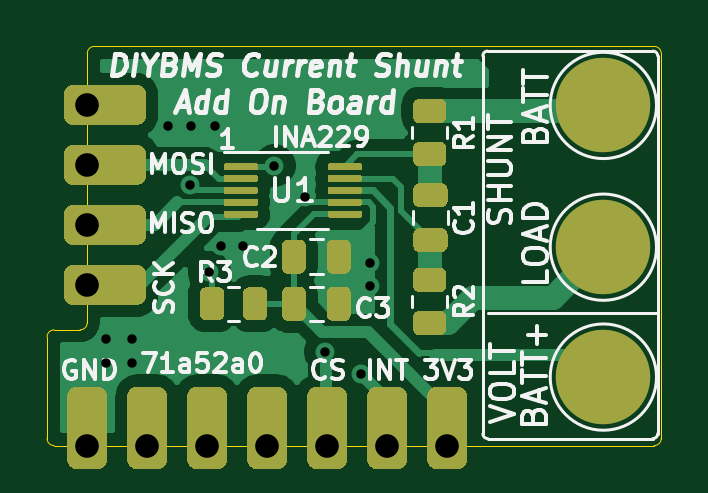
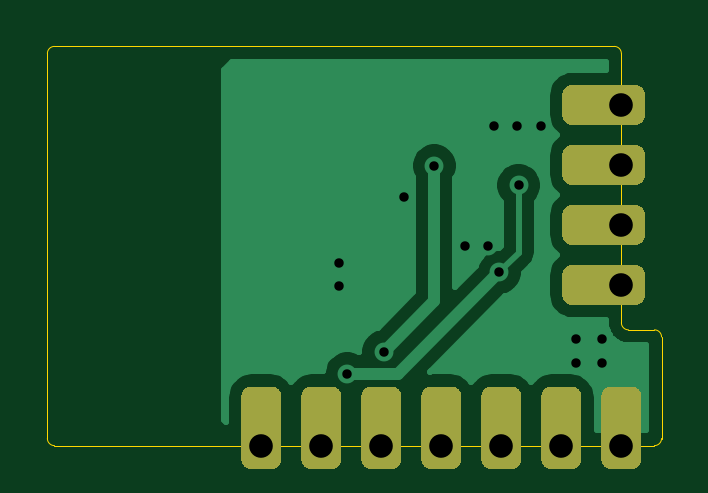
Circuit board: 8 layer files. Board 26.0 x 16.9 mm.
- drill: ControllerCurrentShuntAddOn-drill.drl (722 bytes)
- bottom_copper: ControllerCurrentShuntAddOn.GBL (19525 bytes)
- bottom_silk: ControllerCurrentShuntAddOn.GBO (539 bytes)
- bottom_mask: ControllerCurrentShuntAddOn.GBS (4349 bytes)
- outline: ControllerCurrentShuntAddOn.GKO (1337 bytes)
- top_copper: ControllerCurrentShuntAddOn.GTL (36726 bytes)
- top_silk: ControllerCurrentShuntAddOn.GTO (29341 bytes)
- top_mask: ControllerCurrentShuntAddOn.GTS (12033 bytes)

=== drill: ControllerCurrentShuntAddOn-drill.drl ===
M48
; DRILL file {KiCad 5.1.9+dfsg1-1+deb11u1} date Tue Dec 19 10:52:22 2023
; FORMAT={-:-/ absolute / inch / decimal}
; #@! TF.CreationDate,2023-12-19T10:52:22+00:00
; #@! TF.GenerationSoftware,Kicad,Pcbnew,5.1.9+dfsg1-1+deb11u1
FMAT,2
INCH
T1C0.0157
T2C0.0394
%
G90
G05
T1
X8.1339Y-4.2598
X8.1339Y-4.2992
X8.1772Y-4.2598
X8.1772Y-4.2992
X8.2362Y-3.9035
X8.2737Y-4.003
X8.2756Y-3.9035
X8.3055Y-4.148
X8.315Y-3.9035
X8.3248Y-4.1051
X8.3622Y-4.1051
X8.4142Y-3.9705
X8.4646Y-4.022
X8.4988Y-4.2807
X8.5594Y-4.3173
X8.5736Y-4.1319
X8.5736Y-4.1713
T2
X8.1024Y-3.8693
X8.1024Y-3.9693
X8.1024Y-4.0693
X8.1024Y-4.1693
X8.1024Y-4.437
X8.2024Y-4.437
X8.3024Y-4.437
X8.4024Y-4.437
X8.5024Y-4.437
X8.6024Y-4.437
X8.7024Y-4.437
T0
M30

=== bottom_copper: ControllerCurrentShuntAddOn.GBL (19525 bytes, source omitted) ===
=== bottom_silk: ControllerCurrentShuntAddOn.GBO ===
G04 #@! TF.GenerationSoftware,KiCad,Pcbnew,5.1.9+dfsg1-1+deb11u1*
G04 #@! TF.CreationDate,2023-12-19T10:52:22+00:00*
G04 #@! TF.ProjectId,ControllerCurrentShuntAddOn,436f6e74-726f-46c6-9c65-724375727265,rev?*
G04 #@! TF.SameCoordinates,Original*
G04 #@! TF.FileFunction,Legend,Bot*
G04 #@! TF.FilePolarity,Positive*
%FSLAX46Y46*%
G04 Gerber Fmt 4.6, Leading zero omitted, Abs format (unit mm)*
G04 Created by KiCad (PCBNEW 5.1.9+dfsg1-1+deb11u1) date 2023-12-19 10:52:22*
%MOMM*%
%LPD*%
G01*
G04 APERTURE LIST*
G04 APERTURE END LIST*
M02*

=== bottom_mask: ControllerCurrentShuntAddOn.GBS ===
G04 #@! TF.GenerationSoftware,KiCad,Pcbnew,5.1.9+dfsg1-1+deb11u1*
G04 #@! TF.CreationDate,2023-12-19T10:52:22+00:00*
G04 #@! TF.ProjectId,ControllerCurrentShuntAddOn,436f6e74-726f-46c6-9c65-724375727265,rev?*
G04 #@! TF.SameCoordinates,Original*
G04 #@! TF.FileFunction,Soldermask,Bot*
G04 #@! TF.FilePolarity,Negative*
%FSLAX46Y46*%
G04 Gerber Fmt 4.6, Leading zero omitted, Abs format (unit mm)*
G04 Created by KiCad (PCBNEW 5.1.9+dfsg1-1+deb11u1) date 2023-12-19 10:52:22*
%MOMM*%
%LPD*%
G01*
G04 APERTURE LIST*
G04 APERTURE END LIST*
G36*
G01*
X208300000Y-97855000D02*
X208300000Y-98705000D01*
G75*
G02*
X207875000Y-99130000I-425000J0D01*
G01*
X205225000Y-99130000D01*
G75*
G02*
X204800000Y-98705000I0J425000D01*
G01*
X204800000Y-97855000D01*
G75*
G02*
X205225000Y-97430000I425000J0D01*
G01*
X207875000Y-97430000D01*
G75*
G02*
X208300000Y-97855000I0J-425000D01*
G01*
G37*
G36*
G01*
X208300000Y-100395000D02*
X208300000Y-101245000D01*
G75*
G02*
X207875000Y-101670000I-425000J0D01*
G01*
X205225000Y-101670000D01*
G75*
G02*
X204800000Y-101245000I0J425000D01*
G01*
X204800000Y-100395000D01*
G75*
G02*
X205225000Y-99970000I425000J0D01*
G01*
X207875000Y-99970000D01*
G75*
G02*
X208300000Y-100395000I0J-425000D01*
G01*
G37*
G36*
G01*
X208300000Y-102935000D02*
X208300000Y-103785000D01*
G75*
G02*
X207875000Y-104210000I-425000J0D01*
G01*
X205225000Y-104210000D01*
G75*
G02*
X204800000Y-103785000I0J425000D01*
G01*
X204800000Y-102935000D01*
G75*
G02*
X205225000Y-102510000I425000J0D01*
G01*
X207875000Y-102510000D01*
G75*
G02*
X208300000Y-102935000I0J-425000D01*
G01*
G37*
G36*
G01*
X208300000Y-105475000D02*
X208300000Y-106325000D01*
G75*
G02*
X207875000Y-106750000I-425000J0D01*
G01*
X205225000Y-106750000D01*
G75*
G02*
X204800000Y-106325000I0J425000D01*
G01*
X204800000Y-105475000D01*
G75*
G02*
X205225000Y-105050000I425000J0D01*
G01*
X207875000Y-105050000D01*
G75*
G02*
X208300000Y-105475000I0J-425000D01*
G01*
G37*
G36*
G01*
X221465000Y-113700000D02*
X220615000Y-113700000D01*
G75*
G02*
X220190000Y-113275000I0J425000D01*
G01*
X220190000Y-110625000D01*
G75*
G02*
X220615000Y-110200000I425000J0D01*
G01*
X221465000Y-110200000D01*
G75*
G02*
X221890000Y-110625000I0J-425000D01*
G01*
X221890000Y-113275000D01*
G75*
G02*
X221465000Y-113700000I-425000J0D01*
G01*
G37*
G36*
G01*
X218925000Y-113700000D02*
X218075000Y-113700000D01*
G75*
G02*
X217650000Y-113275000I0J425000D01*
G01*
X217650000Y-110625000D01*
G75*
G02*
X218075000Y-110200000I425000J0D01*
G01*
X218925000Y-110200000D01*
G75*
G02*
X219350000Y-110625000I0J-425000D01*
G01*
X219350000Y-113275000D01*
G75*
G02*
X218925000Y-113700000I-425000J0D01*
G01*
G37*
G36*
G01*
X216385000Y-113700000D02*
X215535000Y-113700000D01*
G75*
G02*
X215110000Y-113275000I0J425000D01*
G01*
X215110000Y-110625000D01*
G75*
G02*
X215535000Y-110200000I425000J0D01*
G01*
X216385000Y-110200000D01*
G75*
G02*
X216810000Y-110625000I0J-425000D01*
G01*
X216810000Y-113275000D01*
G75*
G02*
X216385000Y-113700000I-425000J0D01*
G01*
G37*
G36*
G01*
X213845000Y-113700000D02*
X212995000Y-113700000D01*
G75*
G02*
X212570000Y-113275000I0J425000D01*
G01*
X212570000Y-110625000D01*
G75*
G02*
X212995000Y-110200000I425000J0D01*
G01*
X213845000Y-110200000D01*
G75*
G02*
X214270000Y-110625000I0J-425000D01*
G01*
X214270000Y-113275000D01*
G75*
G02*
X213845000Y-113700000I-425000J0D01*
G01*
G37*
G36*
G01*
X211305000Y-113700000D02*
X210455000Y-113700000D01*
G75*
G02*
X210030000Y-113275000I0J425000D01*
G01*
X210030000Y-110625000D01*
G75*
G02*
X210455000Y-110200000I425000J0D01*
G01*
X211305000Y-110200000D01*
G75*
G02*
X211730000Y-110625000I0J-425000D01*
G01*
X211730000Y-113275000D01*
G75*
G02*
X211305000Y-113700000I-425000J0D01*
G01*
G37*
G36*
G01*
X208765000Y-113700000D02*
X207915000Y-113700000D01*
G75*
G02*
X207490000Y-113275000I0J425000D01*
G01*
X207490000Y-110625000D01*
G75*
G02*
X207915000Y-110200000I425000J0D01*
G01*
X208765000Y-110200000D01*
G75*
G02*
X209190000Y-110625000I0J-425000D01*
G01*
X209190000Y-113275000D01*
G75*
G02*
X208765000Y-113700000I-425000J0D01*
G01*
G37*
G36*
G01*
X206225000Y-113700000D02*
X205375000Y-113700000D01*
G75*
G02*
X204950000Y-113275000I0J425000D01*
G01*
X204950000Y-110625000D01*
G75*
G02*
X205375000Y-110200000I425000J0D01*
G01*
X206225000Y-110200000D01*
G75*
G02*
X206650000Y-110625000I0J-425000D01*
G01*
X206650000Y-113275000D01*
G75*
G02*
X206225000Y-113700000I-425000J0D01*
G01*
G37*
M02*

=== outline: ControllerCurrentShuntAddOn.GKO ===
G04 #@! TF.GenerationSoftware,KiCad,Pcbnew,5.1.9+dfsg1-1+deb11u1*
G04 #@! TF.CreationDate,2023-12-19T10:52:22+00:00*
G04 #@! TF.ProjectId,ControllerCurrentShuntAddOn,436f6e74-726f-46c6-9c65-724375727265,rev?*
G04 #@! TF.SameCoordinates,Original*
G04 #@! TF.FileFunction,Profile,NP*
%FSLAX46Y46*%
G04 Gerber Fmt 4.6, Leading zero omitted, Abs format (unit mm)*
G04 Created by KiCad (PCBNEW 5.1.9+dfsg1-1+deb11u1) date 2023-12-19 10:52:22*
%MOMM*%
%LPD*%
G01*
G04 APERTURE LIST*
G04 #@! TA.AperFunction,Profile*
%ADD10C,0.050000*%
G04 #@! TD*
G04 APERTURE END LIST*
D10*
X230100000Y-112400000D02*
G75*
G02*
X229800000Y-112700000I-300000J0D01*
G01*
X229800000Y-95800000D02*
G75*
G02*
X230100000Y-96100000I0J-300000D01*
G01*
X205800000Y-96100000D02*
G75*
G02*
X206100000Y-95800000I300000J0D01*
G01*
X205800000Y-107500000D02*
G75*
G02*
X205500000Y-107800000I-300000J0D01*
G01*
X204100000Y-108100000D02*
G75*
G02*
X204400000Y-107800000I300000J0D01*
G01*
X204400000Y-112700000D02*
G75*
G02*
X204100000Y-112400000I0J300000D01*
G01*
X230100000Y-96100000D02*
X230100000Y-112400000D01*
X206100000Y-95800000D02*
X229800000Y-95800000D01*
X204400000Y-107800000D02*
X205500000Y-107800000D01*
X204100000Y-112400000D02*
X204100000Y-108100000D01*
X205800000Y-96100000D02*
X205800000Y-107500000D01*
X229800000Y-112700000D02*
X204400000Y-112700000D01*
M02*

=== top_copper: ControllerCurrentShuntAddOn.GTL (36726 bytes, source omitted) ===
=== top_silk: ControllerCurrentShuntAddOn.GTO (29341 bytes, source omitted) ===
=== top_mask: ControllerCurrentShuntAddOn.GTS (12033 bytes, source omitted) ===
